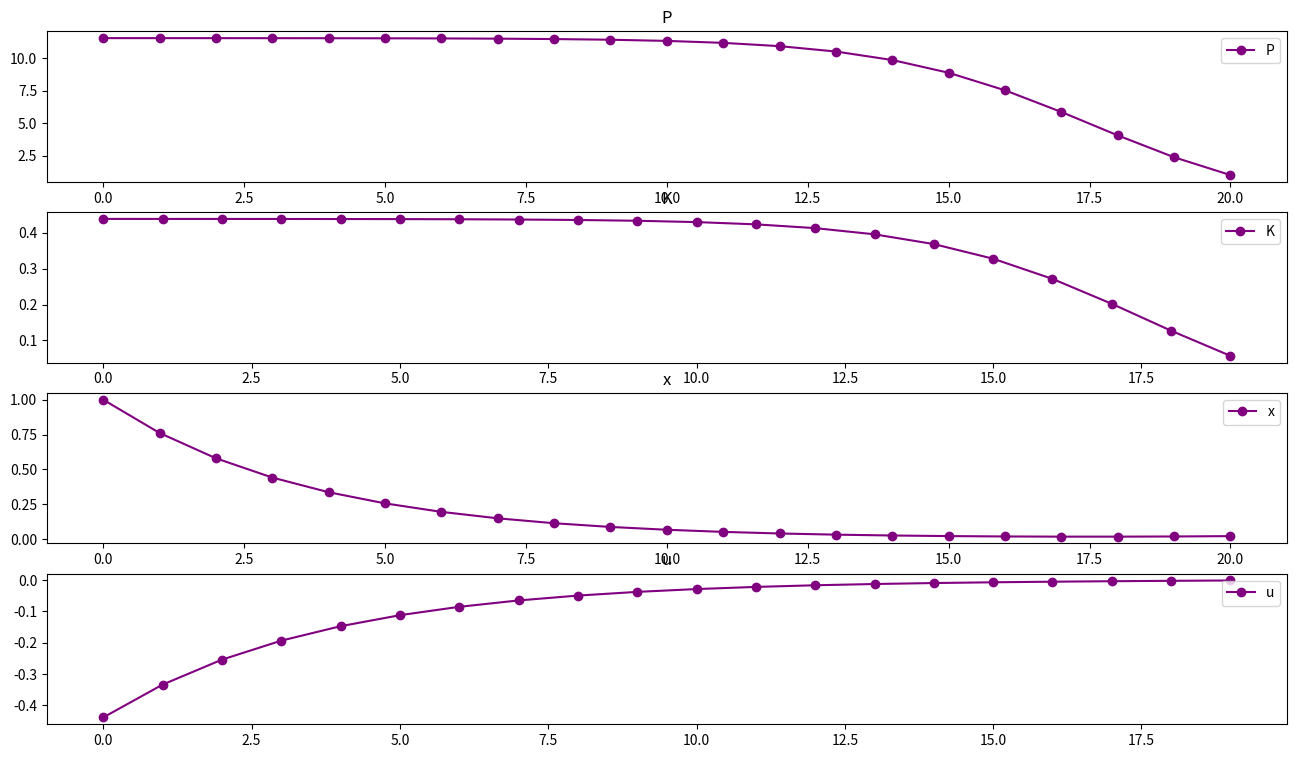

Write the Python code that produced this figure.
import numpy as np
import matplotlib.pyplot as plt

"""
The problem formulates a simple feedback MPC where we use the Riccati equation to
obtain Kalman matrix for the control.

x_{t+1} = A_t x_t + B_t u_t
u_t = -K_t x_t

K_t = R_t' B_t.T P_{t+1} (I + B_t R_t' B_t.T P_{t+1})' A_t
P_t = Q_t + A_t.T P_{t+1} (I + B_t R_t' B_t.T P_{t+1})' A_t
P_N = Q_N

In this particular instance we are only dealing with univariate problem

"""


def run_simple_feedback_mpc(N:int, a:float, b:float, q:float, r:float, x0:float, P_N:float):

    P_list = solve_riccati(N, P_N, a, b, q, r, [])
    K_list = calculate_gain(P_list, a, b, q, r)
    x_list, u_list = calculate_states(K_list, a, b, x0)


    states = {"P" : P_list,
              "K" : K_list,
              "x" : x_list,
              "u" : u_list}
    plot_states(states)

    return


def plot_states(states:dict):

    fig, ax = plt.subplots(4, 1, figsize=(16,9))

    for i, key in enumerate(states.keys()):
        ax[i].plot(range(len(states[key])), states[key], marker='o', color='purple', label=key)
        ax[i].set_title(key)
        ax[i].legend()

    plt.show()

    return

def calculate_states(K_list:list, a:float, b:float, x0:float) -> tuple:

    x_list = []
    u_list = []

    x = x0
    x_list.append(x)
    for k in K_list:
        u = -k*x
        x = calculate_next_state(a, b, x, u)

        x_list.append(x)
        u_list.append(u)

    return x_list, u_list


def calculate_next_state(a:float, b:float, x_prev:float, u_curr:float):
    """
    Calculate the next state given the current state
    and the control
    """
    return a*x_prev + b*u_curr

def calculate_gain(P_list, a, b, q, r) -> list:

    K_list = []
    for p in P_list[1:]:
        K = b*p*a/(r*(1 + b*b*p/r))
        K_list.append(K)

    return K_list

def solve_riccati(ind, P, a, b, q, r, P_list) -> list:

    P_list.append(P)

    if ind == 0:
        return P_list[::-1]

    P = q + a*P*a/(1 + b*b*P/r)


    return solve_riccati(ind-1, P, a, b, q, r, P_list)


if __name__ == '__main__':

    # Define scalars
    a = 1.2
    b = 1
    N = 20
    q = 1 # State penalty coefficient
    r = 20 # Control penalty coefficient
    x0 = 1 # initial condition
    P_N = 1 # terminal condition

    run_simple_feedback_mpc(N, a, b, q, r, x0, P_N)